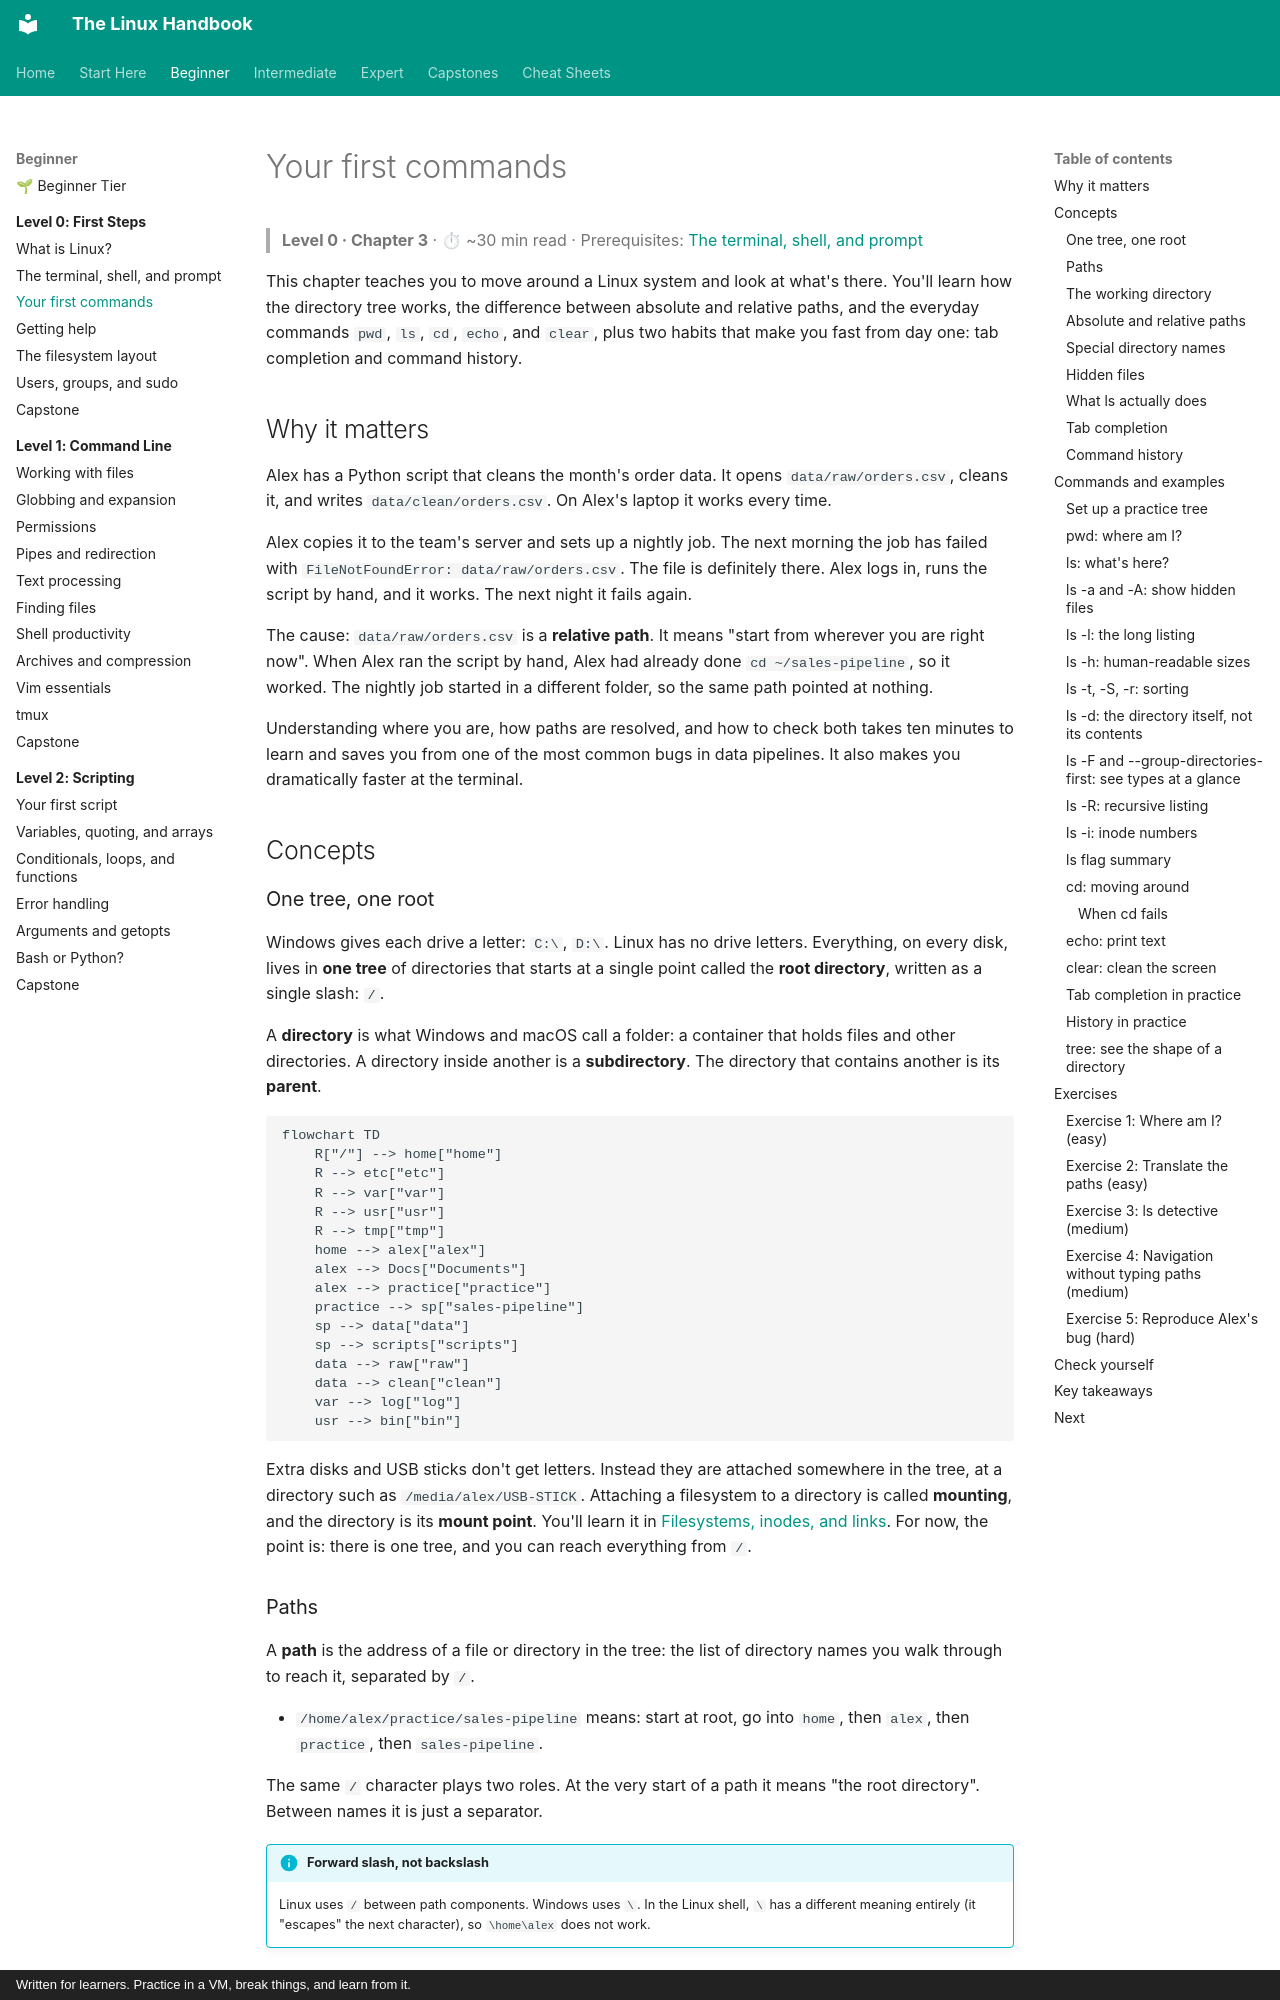

repository: astroboy1183/linux-handbook · page: chapters/00-first-steps/03-first-commands/index.html · generator: mkdocs · copyright: Written for learners. Practice in a VM, break things, and learn from it.

# Your first commands

> **Level 0 · Chapter 3** · ⏱ ~30 min read · Prerequisites: [The terminal, shell, and prompt](02-terminal-shell-prompt.md)

This chapter teaches you to move around a Linux system and look at what's there. You'll learn how the directory tree works, the difference between absolute and relative paths, and the everyday commands `pwd`, `ls`, `cd`, `echo`, and `clear`, plus two habits that make you fast from day one: tab completion and command history.

## Why it matters

Alex has a Python script that cleans the month's order data. It opens `data/raw/orders.csv`, cleans it, and writes `data/clean/orders.csv`. On Alex's laptop it works every time.

Alex copies it to the team's server and sets up a nightly job. The next morning the job has failed with `FileNotFoundError: data/raw/orders.csv`. The file is definitely there. Alex logs in, runs the script by hand, and it works. The next night it fails again.

The cause: `data/raw/orders.csv` is a **relative path**. It means "start from wherever you are right now". When Alex ran the script by hand, Alex had already done `cd ~/sales-pipeline`, so it worked. The nightly job started in a different folder, so the same path pointed at nothing.

Understanding where you are, how paths are resolved, and how to check both takes ten minutes to learn and saves you from one of the most common bugs in data pipelines. It also makes you dramatically faster at the terminal.

## Concepts

### One tree, one root

Windows gives each drive a letter: `C:\`, `D:\`. Linux has no drive letters. Everything, on every disk, lives in **one tree** of directories that starts at a single point called the **root directory**, written as a single slash: `/`.

A **directory** is what Windows and macOS call a folder: a container that holds files and other directories. A directory inside another is a **subdirectory**. The directory that contains another is its **parent**.

```mermaid
flowchart TD
    R["/"] --> home["home"]
    R --> etc["etc"]
    R --> var["var"]
    R --> usr["usr"]
    R --> tmp["tmp"]
    home --> alex["alex"]
    alex --> Docs["Documents"]
    alex --> practice["practice"]
    practice --> sp["sales-pipeline"]
    sp --> data["data"]
    sp --> scripts["scripts"]
    data --> raw["raw"]
    data --> clean["clean"]
    var --> log["log"]
    usr --> bin["bin"]
```

Extra disks and USB sticks don't get letters. Instead they are attached somewhere in the tree, at a directory such as `/media/alex/USB-STICK`. Attaching a filesystem to a directory is called **mounting**, and the directory is its **mount point**. You'll learn it in [Filesystems, inodes, and links](../03-internals/04-filesystems-and-links.md). For now, the point is: there is one tree, and you can reach everything from `/`.
